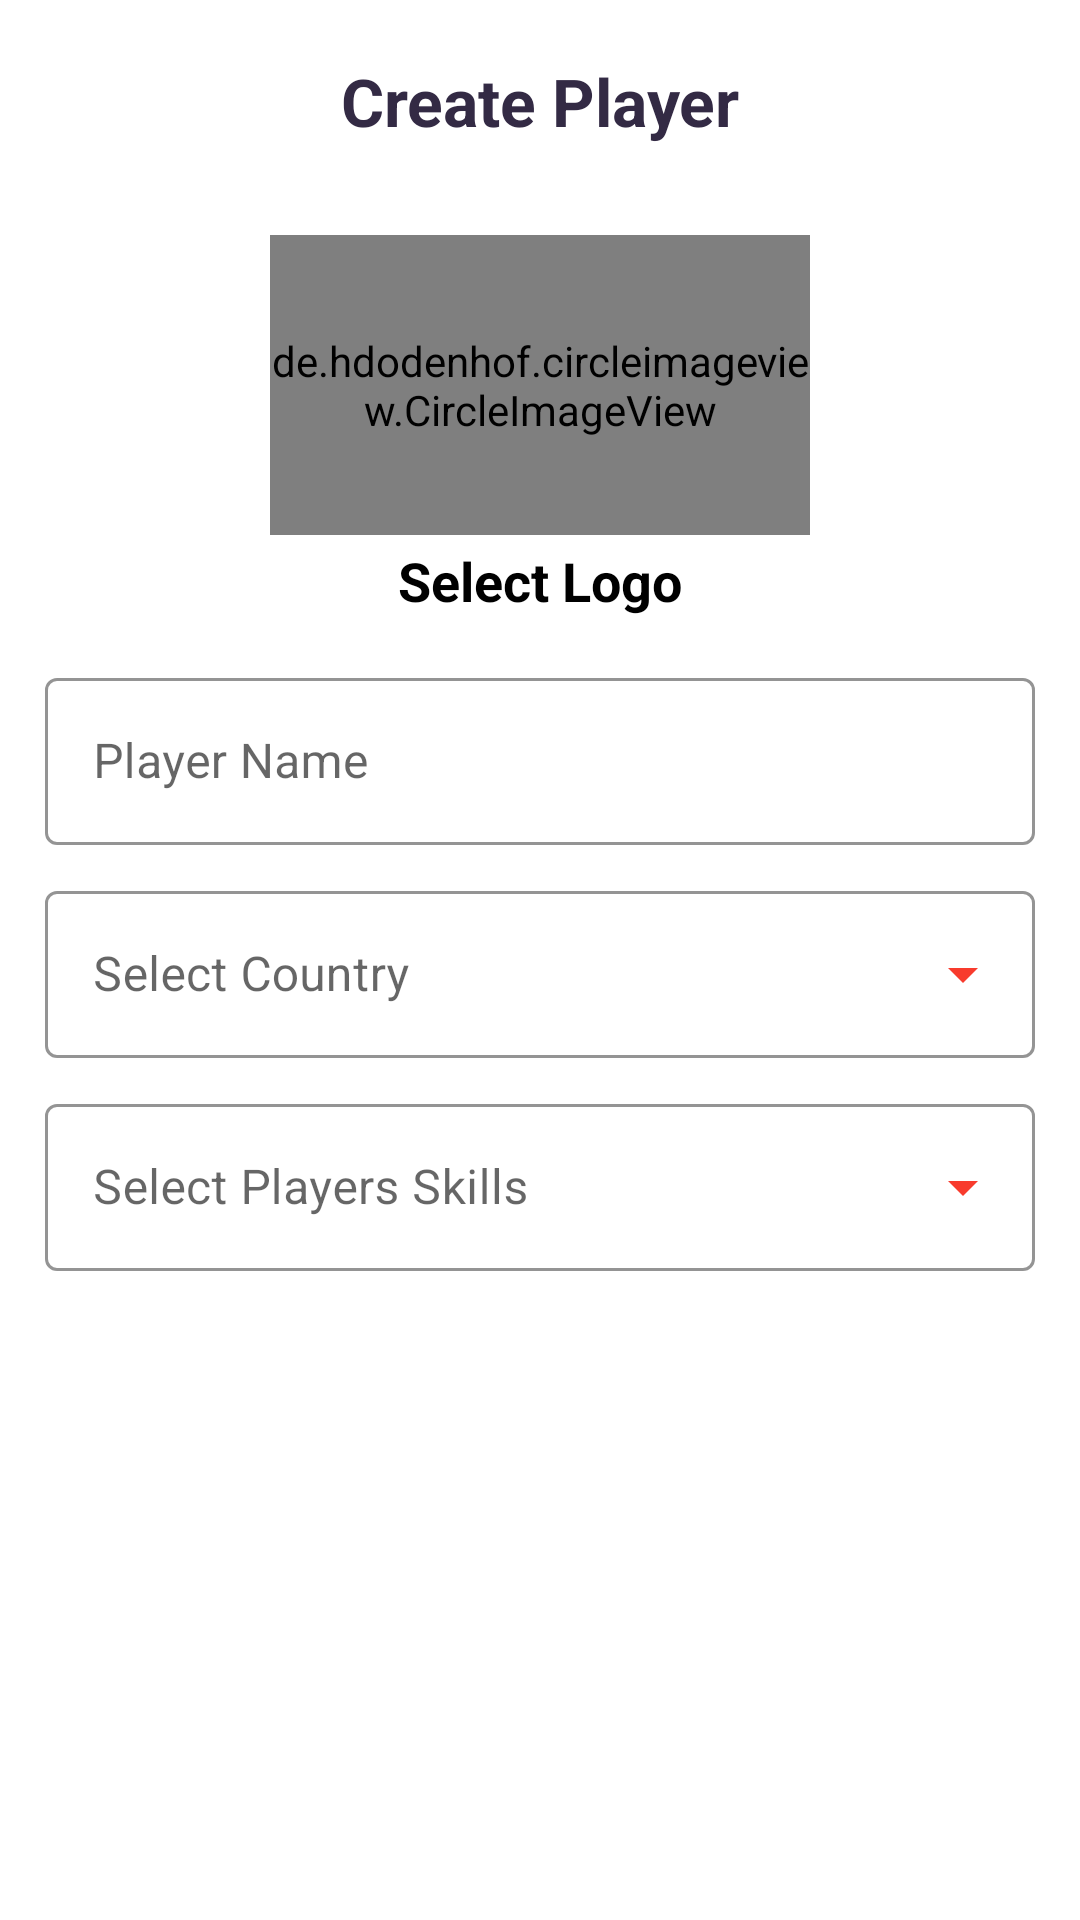

This screen was rendered from an Android layout file. Write that file and the resources it references.
<!-- AndroidManifest.xml: application theme Theme.DreamCricket -->
<!-- res/layout/activity_add_player.xml -->
<?xml version="1.0" encoding="utf-8"?>
<androidx.constraintlayout.widget.ConstraintLayout xmlns:android="http://schemas.android.com/apk/res/android"
    xmlns:app="http://schemas.android.com/apk/res-auto"
    xmlns:tools="http://schemas.android.com/tools"
    android:layout_width="match_parent"
    android:layout_height="match_parent"
    tools:context=".activity.AddPlayer">

    <androidx.appcompat.widget.AppCompatTextView
        android:id="@+id/txt_create_player"
        android:layout_width="wrap_content"
        android:layout_height="wrap_content"
        android:layout_marginBottom="25dp"
        android:layout_marginTop="19dp"
        android:text="Create Player"
        android:textColor="@color/light_black"
        android:textSize="22sp"
        android:textStyle="bold"
        app:layout_constraintTop_toTopOf="parent"
        app:layout_constraintEnd_toEndOf="parent"
        app:layout_constraintStart_toStartOf="parent"/>


    <com.google.android.material.textfield.TextInputLayout
        android:id="@+id/txtplayerName"
        style="@style/Widget.MaterialComponents.TextInputLayout.OutlinedBox"
        android:layout_width="match_parent"
        android:layout_height="wrap_content"
        android:layout_marginHorizontal="15dp"
        android:hint="Player Name"
        app:boxStrokeColor="@color/red"
        app:hintTextColor="@color/light_black"
        app:layout_constraintEnd_toEndOf="parent"
        app:layout_constraintStart_toStartOf="parent"
        android:layout_marginTop="15dp"
        app:layout_constraintTop_toBottomOf="@+id/txt_select_logo">

        <com.google.android.material.textfield.TextInputEditText
            android:id="@+id/et_title_player"
            android:layout_width="match_parent"
            android:layout_height="wrap_content"
            android:maxLines="1" />

    </com.google.android.material.textfield.TextInputLayout>


    <com.google.android.material.textfield.TextInputLayout
        android:id="@+id/txt_select_country"
        android:layout_width="match_parent"
        android:layout_height="wrap_content"
        android:layout_marginHorizontal="15dp"
        android:layout_marginTop="10dp"
        android:hint="Select Country"
        app:boxStrokeColor="@color/red"
        app:endIconTint="@color/red"
        app:hintTextColor="@color/light_black"
        app:layout_constraintEnd_toEndOf="parent"
        app:layout_constraintStart_toStartOf="parent"
        app:layout_constraintTop_toBottomOf="@+id/txtplayerName"
        style="@style/Widget.MaterialComponents.TextInputLayout.OutlinedBox.ExposedDropdownMenu">

        <AutoCompleteTextView
            android:id="@+id/auto_complete_txtView_country"
            android:layout_width="match_parent"
            android:layout_height="wrap_content"
            android:inputType="none"
            android:singleLine="true" />

    </com.google.android.material.textfield.TextInputLayout>

    <com.google.android.material.textfield.TextInputLayout
        android:id="@+id/txt_player_skills"
        android:layout_width="match_parent"
        android:layout_height="wrap_content"
        android:layout_marginHorizontal="15dp"
        android:layout_marginTop="10dp"
        android:hint="Select Players Skills"
        app:boxStrokeColor="@color/red"
        app:endIconTint="@color/red"
        app:hintTextColor="@color/light_black"
        app:layout_constraintEnd_toEndOf="parent"
        app:layout_constraintStart_toStartOf="parent"
        app:layout_constraintTop_toBottomOf="@+id/txt_select_country"
        style="@style/Widget.MaterialComponents.TextInputLayout.OutlinedBox.ExposedDropdownMenu">

        <AutoCompleteTextView
            android:id="@+id/autoSkills"
            android:layout_width="match_parent"
            android:layout_height="wrap_content"
            android:inputType="none"
            android:singleLine="true" />

    </com.google.android.material.textfield.TextInputLayout>

    <de.hdodenhof.circleimageview.CircleImageView
        android:id="@+id/iv_profile"
        android:layout_width="180dp"
        android:layout_height="100dp"
        android:layout_marginTop="30dp"
        android:src="@drawable/maleuser"
        app:layout_constraintEnd_toEndOf="parent"
        app:layout_constraintStart_toStartOf="parent"
        app:layout_constraintTop_toBottomOf="@+id/txt_create_player" />

    <androidx.appcompat.widget.AppCompatImageView
        android:id="@+id/igEditProfile"
        android:layout_width="wrap_content"
        android:layout_height="wrap_content"
        android:layout_marginStart="60dp"
        android:layout_marginBottom="5dp"
        app:layout_constraintBottom_toBottomOf="@+id/iv_profile"
        android:src="@drawable/ig_edit_profile"
        app:layout_constraintEnd_toEndOf="parent"
        app:layout_constraintStart_toStartOf="parent" />

    <androidx.appcompat.widget.AppCompatTextView
        android:layout_width="wrap_content"
        android:layout_height="wrap_content"
        android:text="Select Logo"
        android:id="@+id/txt_select_logo"
        android:textSize="18sp"
        android:textColor="@color/black"
        android:textStyle="bold"
        android:layout_marginTop="8dp"
        app:layout_constraintStart_toStartOf="parent"
        app:layout_constraintEnd_toEndOf="parent"
        app:layout_constraintTop_toBottomOf="@+id/igEditProfile"/>

    <androidx.appcompat.widget.AppCompatButton
        android:id="@+id/btn_save_or_updt"
        android:layout_width="150dp"
        android:layout_height="wrap_content"
        android:layout_marginHorizontal="25dp"
        android:layout_marginTop="50dp"
        android:background="@drawable/rectangle_shap"
        android:backgroundTint="@color/red"
        android:text="Save"
        android:textAllCaps="false"
        android:textColor="@color/white"
        android:textSize="18sp"
        app:layout_constraintEnd_toEndOf="parent"
        app:layout_constraintStart_toStartOf="parent"
        app:layout_constraintTop_toBottomOf="@+id/txt_player_skills" />


</androidx.constraintlayout.widget.ConstraintLayout>
<!-- resources referenced by this layout -->
<resources>
  <color name="black">#FF000000</color>
  <color name="light_black">#332A44</color>
  <color name="red">#F83B2D</color>
  <color name="white">#FFFFFFFF</color>
  <style name="Theme.DreamCricket" parent="Theme.MaterialComponents.Light.NoActionBar">
          
          <item name="colorPrimary">@color/purple_500</item>
          <item name="colorPrimaryVariant">@color/purple_700</item>
          <item name="colorOnPrimary">@color/white</item>
          
          <item name="colorSecondary">@color/teal_200</item>
          <item name="colorSecondaryVariant">@color/teal_700</item>
          <item name="colorOnSecondary">@color/black</item>
          
          <item name="android:statusBarColor">?attr/colorPrimaryVariant</item>
          
      </style>
  <color name="purple_500">#FF6200EE</color>
  <color name="purple_700">#FF3700B3</color>
  <color name="teal_200">#FF03DAC5</color>
  <color name="teal_700">#FF018786</color>
</resources>
